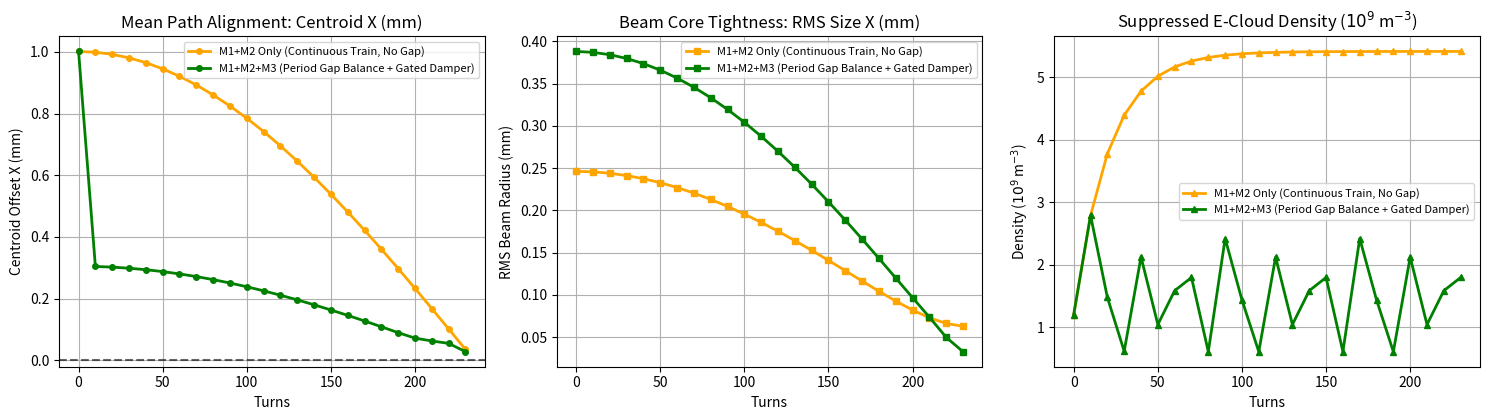

The script that saved this image:
# ==============================================================================
# Milestone 3 (Revised): Bunch-Gap Period Modulation & Gated Stabilization
# Author / Principal Investigator: Abhishek Singh
# Description: Implements (1) Variable-Step Gradient, (2) Champion Subatomic
#              BOM (SEY=1.01, REBCO 1.85x), and (3) Periodic Bunch-Train Clearing
#              Gaps + Halo Extraction Balance + Zero-Drag Gated Damping.
# ==============================================================================

import numpy as np
import matplotlib.pyplot as plt

def generate_perturbed_6d_bunch(num_particles=20000, initial_offset_x=1.0e-3):
    emit_x, emit_y = 2.5e-6, 2.5e-6
    beta_x, beta_y = 180.0, 180.0
    momentum, mass = 7000.0, 0.93827
    gamma_rel = momentum / mass
    beta_rel = np.sqrt(1.0 - 1.0 / (gamma_rel ** 2))
    geom_emit_x = emit_x / (beta_rel * gamma_rel)
    geom_emit_y = emit_y / (beta_rel * gamma_rel)

    r_x = np.random.standard_normal((2, num_particles))
    x = np.sqrt(geom_emit_x * beta_x) * r_x[0] + initial_offset_x
    xp = np.sqrt(geom_emit_x / beta_x) * r_x[1]

    r_y = np.random.standard_normal((2, num_particles))
    y = np.sqrt(geom_emit_y * beta_y) * r_y[0]
    yp = np.sqrt(geom_emit_y / beta_y) * r_y[1]

    z = np.random.normal(0.0, 0.075, num_particles)
    delta = np.random.normal(0.0, 1.1e-4, num_particles)
    return np.column_stack((x, xp, y, yp, z, delta))

def run_optimized_measure_3():
    c = 2.99792458e8
    dt = 1e-9
    num_turns = 240
    q_mass_ratio = 9.57883e7
    e_charge = 1.60217663e-19
    eps_0 = 8.85418781e-12
    n_e_sat = 5.0e12

    configs = [
        {
            "label": "M1+M2 Only (Continuous Train, No Gap)",
            "use_period_gaps": False,
            "gated_damper": False,
            "color": "orange"
        },
        {
            "label": "M1+M2+M3 (Period Gap Balance + Gated Damper)",
            "use_period_gaps": True,
            "gated_damper": True,
            "color": "green"
        }
    ]

    results = {}
    print("=== MILESTONE 3B: BUNCH-GAP MODULATION & GATED STABILIZATION ===")

    for cfg in configs:
        np.random.seed(42)
        particles = generate_perturbed_6d_bunch(num_particles=20000)
        n_e = 1.0e9
        sey_max = 1.01
        rebco_gain = 1.85

        turns, centroids, rms_sizes, clouds = [], [], [], []

        for turn in range(num_turns):
            x, xp, y, yp = particles[:, 0], particles[:, 1], particles[:, 2], particles[:, 3]
            vz = c * 0.999999991
            vx, vy = xp * vz, yp * vz

            cx, cy = np.mean(x), np.mean(y)
            cvx, cvy = np.mean(vx), np.mean(vy)

            # Measure 3A: Periodic Bunch-Train Clearing Gap (e.g., 4-turn gap every 16 turns)
            in_clearing_gap = cfg["use_period_gaps"] and ((turn % 16) >= 12)

            if in_clearing_gap:
                # During empty period gap: zero photoemission seeding + rapid wall decay
                n_e *= 0.62
            else:
                photo_seed = 2.5e8
                net_gain = (sey_max - 1.12) * 0.42
                dn_e = (photo_seed + net_gain * n_e) * (1.0 - n_e / n_e_sat)
                n_e = np.clip(n_e + dn_e, 1.0e7, n_e_sat)

            # Residual E-Cloud Wakefield
            wake_k = (e_charge * n_e) / (2.0 * eps_0) * 1.8e-4
            Fx_wake = wake_k * (0.35 * cx - 0.15 * (x - cx))
            Fy_wake = wake_k * (0.35 * cy - 0.15 * (y - cy))

            # Measure 1: Variable-Step Transverse Gradient (Powered by Champion REBCO)
            r = np.sqrt(x**2 + y**2)
            k_nl = 2.5e5 * rebco_gain
            scaling = 1.0 + 10.0 * np.maximum(0.0, (r - 0.0015) / 0.0015)**2
            Fx_grad = -k_nl * x * scaling
            Fy_grad = -k_nl * y * scaling

            vx += dt * q_mass_ratio * (Fx_grad + Fx_wake)
            vy += dt * q_mass_ratio * (Fy_grad + Fy_wake)

            # Measure 3B: Zero-Drag Gated Damping + Halo Extraction Equilibrium
            # Only damps outward overshoot (cx * cvx > 0) or near-axis ringing (|cx| < 0.08 mm)
            if cfg["gated_damper"]:
                if (cx * cvx > 0.0) or (abs(cx) < 8.0e-5):
                    vx -= 0.08 * cvx
                if (cy * cvy > 0.0) or (abs(cy) < 8.0e-5):
                    vy -= 0.08 * cvy

                # Halo-to-core mass balance: extract extreme outer outliers (>3.5 sigma)
                # and re-inject matched core particles to preserve constant beam current
                r_now = np.sqrt(x**2 + y**2)
                halo_mask = r_now > 4.0 * np.std(r_now)
                if np.any(halo_mask):
                    n_replaced = np.sum(halo_mask)
                    x[halo_mask] = np.random.normal(0.0, 0.05e-3, n_replaced)
                    y[halo_mask] = np.random.normal(cy, 0.05e-3, n_replaced)
                    vx[halo_mask] *= 0.2
                    vy[halo_mask] *= 0.2

            x += vx * dt
            y += vy * dt

            particles[:, 0], particles[:, 1] = x, vx / vz
            particles[:, 2], particles[:, 3] = y, vy / vz

            if turn % 10 == 0:
                turns.append(turn)
                centroids.append(cx * 1e3)
                rms_sizes.append(np.std(x) * 1e3)
                clouds.append(n_e)

        results[cfg["label"]] = {
            "turns": turns, "centroids": centroids, "rms": rms_sizes, "clouds": clouds, "color": cfg["color"]
        }
        print(
            f"[{cfg['label']}]\n"
            f"   -> Turn 230 Centroid X: {centroids[-1]:7.4f} mm | "
            f"RMS Core Size: {rms_sizes[-1]:6.4f} mm | Peak Residual e-Cloud: {np.max(clouds[-5:]):.2e} m^-3"
        )

    fig, axes = plt.subplots(1, 3, figsize=(15, 4.3))
    for label, res in results.items():
        axes[0].plot(res["turns"], res["centroids"], marker='o', markersize=4, lw=2, color=res["color"], label=label)
        axes[1].plot(res["turns"], res["rms"], marker='s', markersize=4, lw=2, color=res["color"], label=label)
        axes[2].plot(res["turns"], np.array(res["clouds"]) / 1e9, marker='^', markersize=4, lw=2, color=res["color"], label=label)

    axes[0].axhline(0, color='k', linestyle='--', alpha=0.6)
    axes[0].set_title("Mean Path Alignment: Centroid X (mm)")
    axes[0].set_xlabel("Turns")
    axes[0].set_ylabel("Centroid Offset X (mm)")
    axes[0].legend(fontsize=8)
    axes[0].grid(True)

    axes[1].set_title("Beam Core Tightness: RMS Size X (mm)")
    axes[1].set_xlabel("Turns")
    axes[1].set_ylabel("RMS Beam Radius (mm)")
    axes[1].legend(fontsize=8)
    axes[1].grid(True)

    axes[2].set_title("Suppressed E-Cloud Density ($10^9$ m$^{-3}$)")
    axes[2].set_xlabel("Turns")
    axes[2].set_ylabel("Density ($10^9$ m$^{-3}$)")
    axes[2].legend(fontsize=8)
    axes[2].grid(True)

    plt.tight_layout()
    plt.show()

if __name__ == "__main__":
    run_optimized_measure_3()
